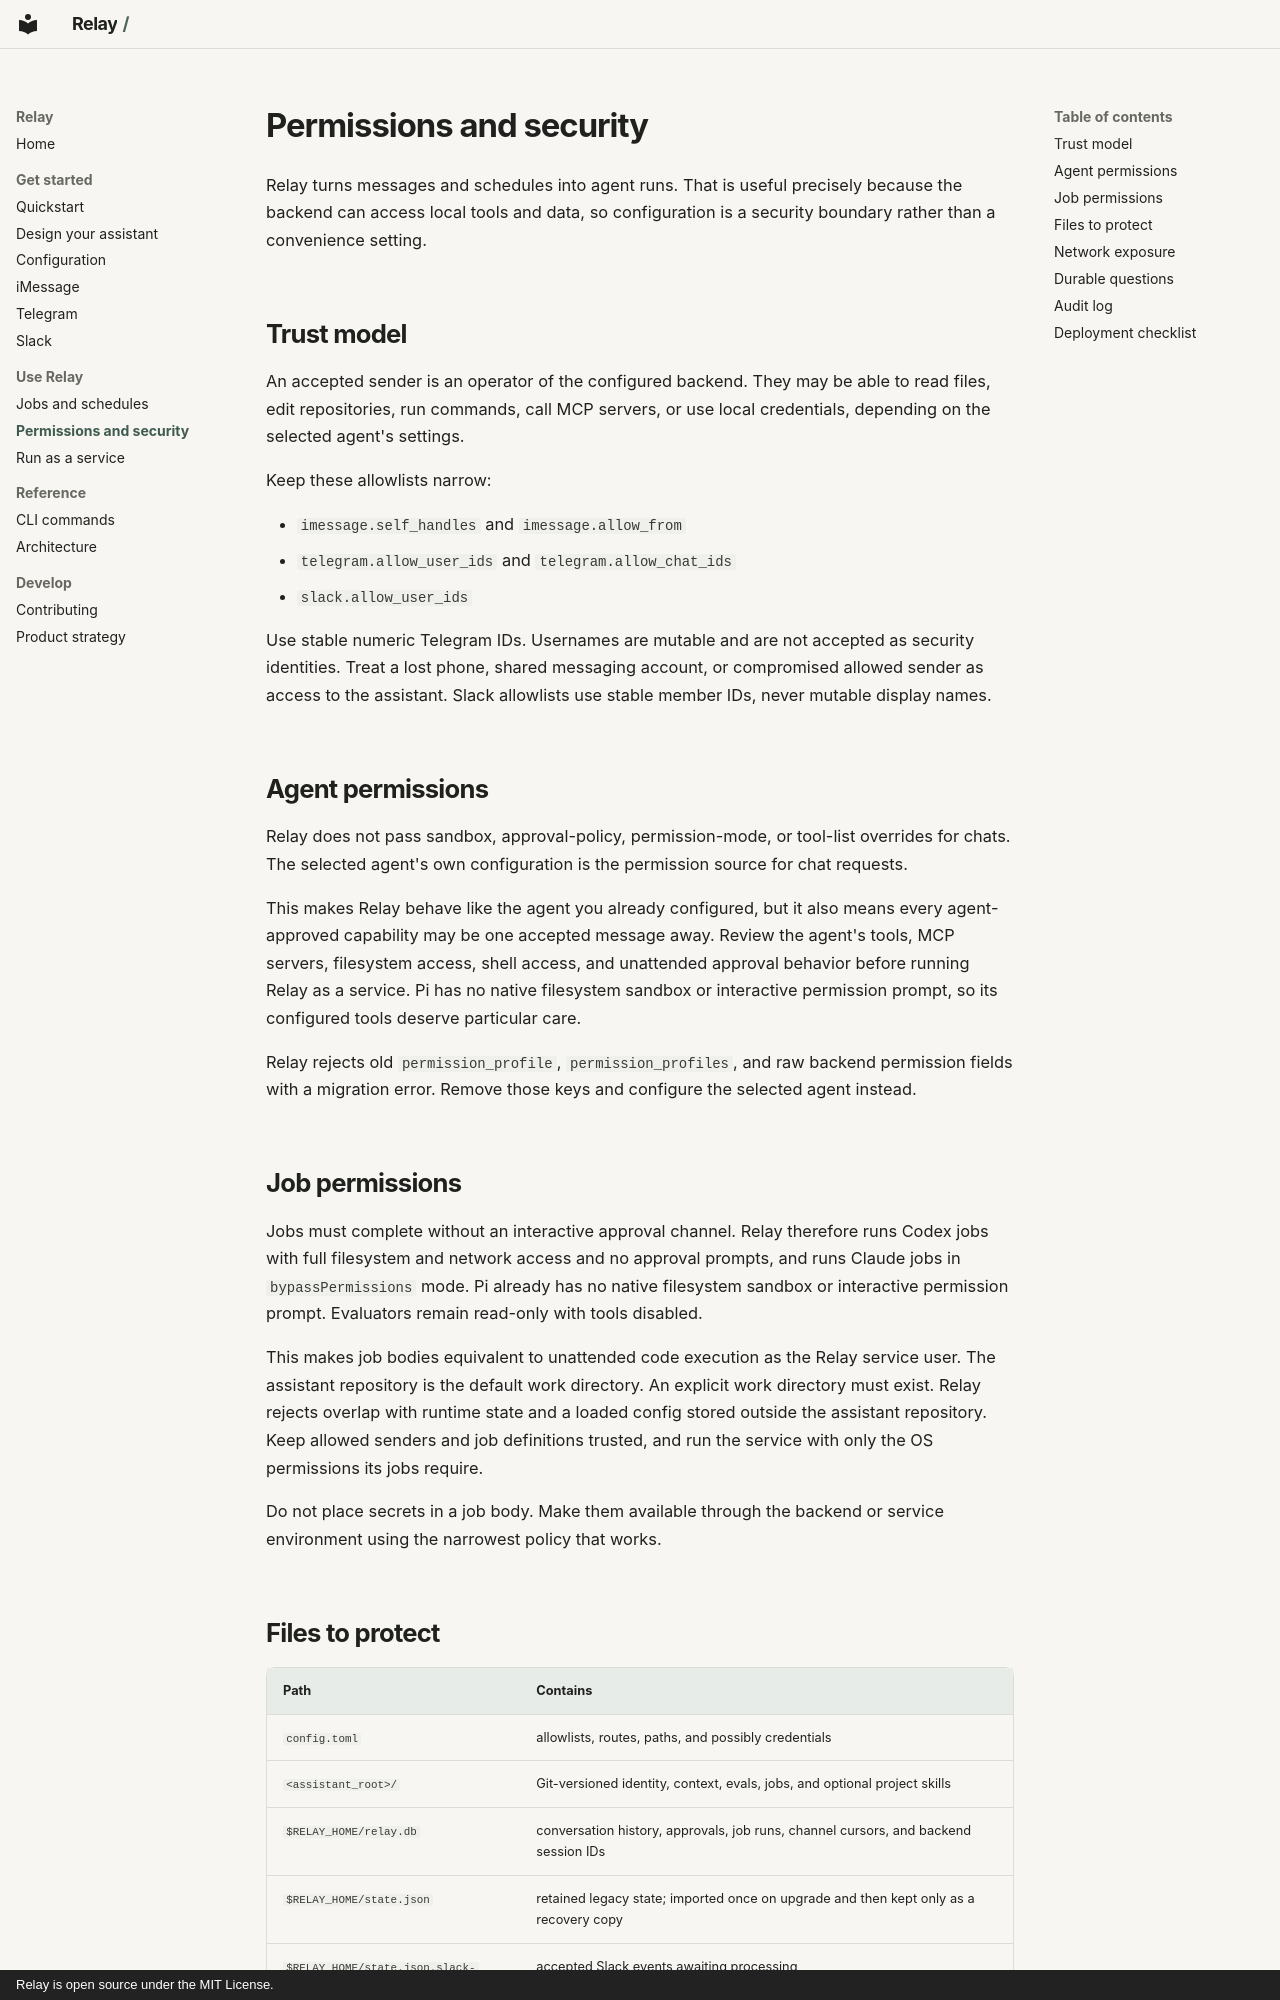

repository: edheltzel/Relay · page: security/index.html · generator: mkdocs · copyright: Relay is open source under the MIT License.

# Permissions and security

Relay turns messages and schedules into agent runs. That is useful precisely
because the backend can access local tools and data, so configuration is a
security boundary rather than a convenience setting.

## Trust model

An accepted sender is an operator of the configured backend. They may be able
to read files, edit repositories, run commands, call MCP servers, or use local
credentials, depending on the selected agent's settings.

Keep these allowlists narrow:

- `imessage.self_handles` and `imessage.allow_from`
- `telegram.allow_user_ids` and `telegram.allow_chat_ids`
- `slack.allow_user_ids`

Use stable numeric Telegram IDs. Usernames are mutable and are not accepted as
security identities. Treat a lost phone, shared messaging account, or
compromised allowed sender as access to the assistant.
Slack allowlists use stable member IDs, never mutable display names.

## Agent permissions

Relay does not pass sandbox, approval-policy, permission-mode, or tool-list
overrides for chats. The selected agent's own configuration is the permission
source for chat requests.

This makes Relay behave like the agent you already configured, but it also means
every agent-approved capability may be one accepted message away. Review the
agent's tools, MCP servers, filesystem access, shell access, and unattended
approval behavior before running Relay as a service. Pi has no native filesystem
sandbox or interactive permission prompt, so its configured tools deserve
particular care.

Relay rejects old `permission_profile`, `permission_profiles`, and raw backend
permission fields with a migration error. Remove those keys and configure the
selected agent instead.

## Job permissions

Jobs must complete without an interactive approval channel. Relay therefore runs
Codex jobs with full filesystem and network access and no approval prompts, and
runs Claude jobs in `bypassPermissions` mode. Pi already has no native
filesystem sandbox or interactive permission prompt. Evaluators remain
read-only with tools disabled.

This makes job bodies equivalent to unattended code execution as the Relay
service user. The assistant repository is the default work directory. An
explicit work directory must exist. Relay rejects overlap with runtime state and
a loaded config stored outside the assistant repository. Keep allowed senders
and job definitions trusted, and run the service with only the OS permissions
its jobs require.

Do not place secrets in a job body. Make them available through the backend or
service environment using the narrowest policy that works.
